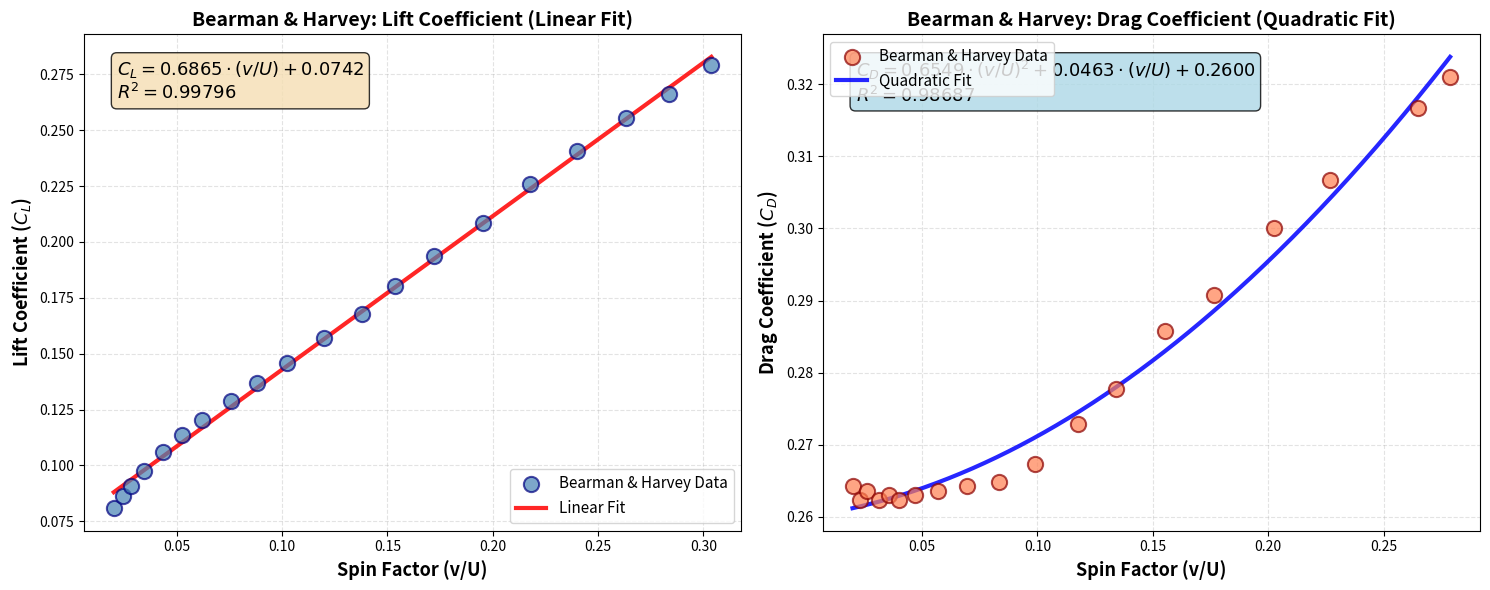

Reproduce this figure in Python.
import numpy as np
import matplotlib.pyplot as plt
from scipy.optimize import curve_fit
from scipy.interpolate import UnivariateSpline
import warnings
warnings.filterwarnings('ignore')

# Bearman and Harvey data
# Lift coefficient vs spin factor (v/U)
cl_data = {
    'v_U': np.array([0.02011326174665183, 0.02429808975566769, 0.028361959589688575, 0.034263037414684464,
                     0.043332711992731095, 0.05234865128383021, 0.06180802080978374, 0.0755282656232066,
                     0.08816041256844004, 0.10231756395769158, 0.12011631702776247, 0.13781723638914023,
                     0.15366220672364808, 0.1723131051189872, 0.19545410207272504, 0.2179257293888039,
                     0.24021326637587756, 0.263267921706261, 0.2836196578675266, 0.3037994607050791]),
    'cl': np.array([0.0808642066609761, 0.08641972419711044, 0.09074076338886916, 0.09753087700694163,
                    0.10617286120040893, 0.11358027285945053, 0.12037033938249803, 0.1290123706709904,
                    0.13703705682348855, 0.14567901746944334, 0.15679012318424945, 0.16790125244656817,
                    0.1802469306958, 0.19382718147945754, 0.20864198125002825, 0.2259259260894503,
                    0.24074074940753357, 0.2555555727256168, 0.2660493803994538, 0.27901235668965474])
}

# Drag coefficient vs spin factor (v/U)
cd_data = {
    'v_U': np.array([0.01988416952070005, 0.022945446364320162, 0.02632679792300783, 0.031442163981969355,
                     0.03566471185406009, 0.040223297987607626, 0.04695066828545349, 0.0570451766161739,
                     0.069310028887889, 0.08325263584038037, 0.0988609675869052, 0.11739557328800672,
                     0.13392625543378037, 0.15543266877661374, 0.17630661006044027, 0.2022880018045478,
                     0.22684090292901263, 0.26478017765410683, 0.27878767271897237]),
    'cd': np.array([0.26419753337157154, 0.26234568634368927, 0.263580258878115, 0.26234568634368927,
                    0.2629629608371459, 0.26234568634368927, 0.2629629608371459, 0.263580258878115,
                    0.26419753337157154, 0.26481483141254064, 0.2672839529338795, 0.2728395175650389,
                    0.27777778415522913, 0.28580248208148357, 0.2907407251241612, 0.29999998381108517,
                    0.30679013275042644, 0.31666666593080695, 0.3209876580275406])
}

# Define fitting functions
def linear(x, a, b):
    """Linear function: C = a * x + b"""
    return a * x + b

def poly2(x, a, b, c):
    """Quadratic function: C = a*x² + b*x + c"""
    return a * x**2 + b * x + c

def poly3(x, a, b, c, d):
    """Cubic function: C = a*x³ + b*x² + c*x + d"""
    return a * x**3 + b * x**2 + c * x + d

def power_law(x, a, n):
    """Power law function: C = a * x^n"""
    return a * np.power(x, n)

def exponential(x, a, b, c):
    """Exponential saturation: C = a * (1 - exp(-b*x)) + c"""
    return a * (1 - np.exp(-b * x)) + c

def rational(x, a, b, c):
    """Rational function: C = (a*x + b) / (c*x + 1)"""
    return (a * x + b) / (c * x + 1)


# Calculate R² for each fit
def r_squared(y_true, y_pred):
    ss_res = np.sum((y_true - y_pred) ** 2)
    ss_tot = np.sum((y_true - np.mean(y_true)) ** 2)
    return 1 - (ss_res / ss_tot)

# ============================================================
# FIT CL DATA
# ============================================================
print("=" * 70)
print("LIFT COEFFICIENT (CL) FITTING")
print("=" * 70)

# Linear fit for CL
popt_linear, _ = curve_fit(linear, cl_data['v_U'], cl_data['cl'])
cl_pred_linear = linear(cl_data['v_U'], *popt_linear)
r2_cl = r_squared(cl_data['cl'], cl_pred_linear)

print(f"\nLinear fit: CL = {popt_linear[0]:.6f} * v/U + {popt_linear[1]:.6f}")
print(f"  R² = {r2_cl:.6f}")

# ============================================================
# FIT CD DATA
# ============================================================
print("\n" + "=" * 70)
print("DRAG COEFFICIENT (CD) FITTING")
print("=" * 70)

# Quadratic fit for CD
popt_quad_cd, _ = curve_fit(poly2, cd_data['v_U'], cd_data['cd'])
cd_pred_quad = poly2(cd_data['v_U'], *popt_quad_cd)
r2_cd = r_squared(cd_data['cd'], cd_pred_quad)

print(f"\nQuadratic fit: CD = {popt_quad_cd[0]:.6f} * (v/U)² + {popt_quad_cd[1]:.6f} * v/U + {popt_quad_cd[2]:.6f}")
print(f"  R² = {r2_cd:.6f}")

# ============================================================
# PLOTTING
# ============================================================

fig, axes = plt.subplots(1, 2, figsize=(15, 6))

# Smooth curves for plotting
v_u_smooth_cl = np.linspace(cl_data['v_U'].min(), cl_data['v_U'].max(), 300)
v_u_smooth_cd = np.linspace(cd_data['v_U'].min(), cd_data['v_U'].max(), 300)

# ---- Plot 1: CL with Linear Fit ----
ax = axes[0]
ax.scatter(cl_data['v_U'], cl_data['cl'], s=120, alpha=0.7, color='steelblue', 
          edgecolors='navy', linewidth=1.5, label='Bearman & Harvey Data', zorder=5)

cl_fit_smooth = linear(v_u_smooth_cl, *popt_linear)
ax.plot(v_u_smooth_cl, cl_fit_smooth, 'r-', linewidth=3, label='Linear Fit', alpha=0.85)

# Create equation string with proper formatting
eq_cl = f'$C_L = {popt_linear[0]:.4f} \\cdot (v/U) + {popt_linear[1]:.4f}$\n$R^2 = {r2_cl:.5f}$'
ax.text(0.05, 0.95, eq_cl, transform=ax.transAxes, fontsize=13, verticalalignment='top',
        bbox=dict(boxstyle='round', facecolor='wheat', alpha=0.8))

ax.set_xlabel('Spin Factor (v/U)', fontsize=13, fontweight='bold')
ax.set_ylabel('Lift Coefficient ($C_L$)', fontsize=13, fontweight='bold')
ax.set_title('Bearman & Harvey: Lift Coefficient (Linear Fit)', fontsize=14, fontweight='bold')
ax.legend(fontsize=11, loc='lower right')
ax.grid(True, alpha=0.35, linestyle='--')
ax.set_axisbelow(True)

# ---- Plot 2: CD with Quadratic Fit ----
ax = axes[1]
ax.scatter(cd_data['v_U'], cd_data['cd'], s=120, alpha=0.7, color='coral', 
          edgecolors='darkred', linewidth=1.5, label='Bearman & Harvey Data', zorder=5)

cd_fit_smooth = poly2(v_u_smooth_cd, *popt_quad_cd)
ax.plot(v_u_smooth_cd, cd_fit_smooth, 'b-', linewidth=3, label='Quadratic Fit', alpha=0.85)

# Create equation string with proper formatting
eq_cd = f'$C_D = {popt_quad_cd[0]:.4f} \\cdot (v/U)^2 + {popt_quad_cd[1]:.4f} \\cdot (v/U) + {popt_quad_cd[2]:.4f}$\n$R^2 = {r2_cd:.5f}$'
ax.text(0.05, 0.95, eq_cd, transform=ax.transAxes, fontsize=13, verticalalignment='top',
        bbox=dict(boxstyle='round', facecolor='lightblue', alpha=0.8))

ax.set_xlabel('Spin Factor (v/U)', fontsize=13, fontweight='bold')
ax.set_ylabel('Drag Coefficient ($C_D$)', fontsize=13, fontweight='bold')
ax.set_title('Bearman & Harvey: Drag Coefficient (Quadratic Fit)', fontsize=14, fontweight='bold')
ax.legend(fontsize=11, loc='upper left')
ax.grid(True, alpha=0.35, linestyle='--')
ax.set_axisbelow(True)

plt.tight_layout()
plt.savefig('bearman_harvey_selected_fits.png', dpi=300, bbox_inches='tight')
print("\n" + "=" * 70)
print("Figure saved as 'bearman_harvey_selected_fits.png'")
print("=" * 70)
plt.show()
